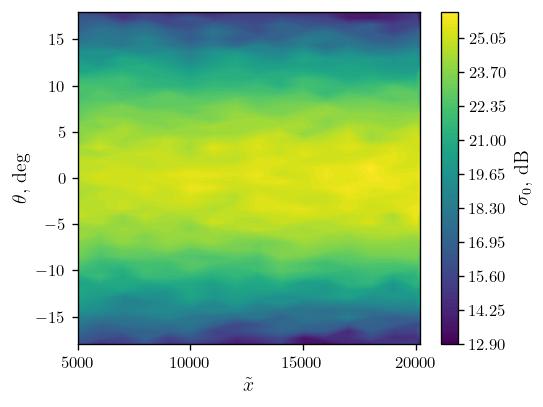

The data file committed next to this chart (first rows):
fetch	xi	N
5.000000E+03	-1.800000E+01	4.100000E+01
6.001020E+03	-1.800000E+01	2.700000E+01
7.002041E+03	-1.800000E+01	3.300000E+01
8.003061E+03	-1.800000E+01	4.100000E+01
9.004082E+03	-1.800000E+01	3.000000E+01
1.000510E+04	-1.800000E+01	3.200000E+01
1.100612E+04	-1.800000E+01	2.900000E+01
1.200714E+04	-1.800000E+01	2.400000E+01
1.300816E+04	-1.800000E+01	2.600000E+01
1.400918E+04	-1.800000E+01	3.200000E+01
1.501020E+04	-1.800000E+01	2.200000E+01
1.601122E+04	-1.800000E+01	2.000000E+01
1.701224E+04	-1.800000E+01	2.700000E+01
1.801327E+04	-1.800000E+01	2.600000E+01
1.901429E+04	-1.800000E+01	3.200000E+01
2.001531E+04	-1.800000E+01	3.400000E+01
2.017000E+04	-1.800000E+01	2.100000E+01
2.017000E+04	-1.800000E+01	2.600000E+01
2.017000E+04	-1.800000E+01	2.900000E+01
5.000000E+03	-1.726531E+01	4.700000E+01
6.001020E+03	-1.726531E+01	4.100000E+01
7.002041E+03	-1.726531E+01	3.700000E+01
8.003061E+03	-1.726531E+01	5.100000E+01
9.004082E+03	-1.726531E+01	3.500000E+01
1.000510E+04	-1.726531E+01	4.400000E+01
1.100612E+04	-1.726531E+01	3.800000E+01
1.200714E+04	-1.726531E+01	2.900000E+01
1.300816E+04	-1.726531E+01	3.200000E+01
1.400918E+04	-1.726531E+01	3.900000E+01
1.501020E+04	-1.726531E+01	2.300000E+01
1.601122E+04	-1.726531E+01	2.900000E+01
1.701224E+04	-1.726531E+01	2.900000E+01
1.801327E+04	-1.726531E+01	3.800000E+01
1.901429E+04	-1.726531E+01	2.800000E+01
2.001531E+04	-1.726531E+01	2.900000E+01
2.017000E+04	-1.726531E+01	3.300000E+01
2.017000E+04	-1.726531E+01	2.400000E+01
2.017000E+04	-1.726531E+01	3.700000E+01
5.000000E+03	-1.653061E+01	5.500000E+01
6.001020E+03	-1.653061E+01	4.500000E+01
7.002041E+03	-1.653061E+01	4.800000E+01
8.003061E+03	-1.653061E+01	5.100000E+01
9.004082E+03	-1.653061E+01	5.200000E+01
1.000510E+04	-1.653061E+01	5.500000E+01
1.100612E+04	-1.653061E+01	3.600000E+01
1.200714E+04	-1.653061E+01	3.800000E+01
1.300816E+04	-1.653061E+01	4.500000E+01
1.400918E+04	-1.653061E+01	5.300000E+01
1.501020E+04	-1.653061E+01	4.500000E+01
1.601122E+04	-1.653061E+01	4.700000E+01
1.701224E+04	-1.653061E+01	2.700000E+01
1.801327E+04	-1.653061E+01	4.700000E+01
1.901429E+04	-1.653061E+01	3.500000E+01
2.001531E+04	-1.653061E+01	3.600000E+01
2.017000E+04	-1.653061E+01	4.300000E+01
2.017000E+04	-1.653061E+01	4.300000E+01
2.017000E+04	-1.653061E+01	3.900000E+01
5.000000E+03	-1.579592E+01	6.400000E+01
6.001020E+03	-1.579592E+01	5.200000E+01
7.002041E+03	-1.579592E+01	5.700000E+01
... 890 more rows
